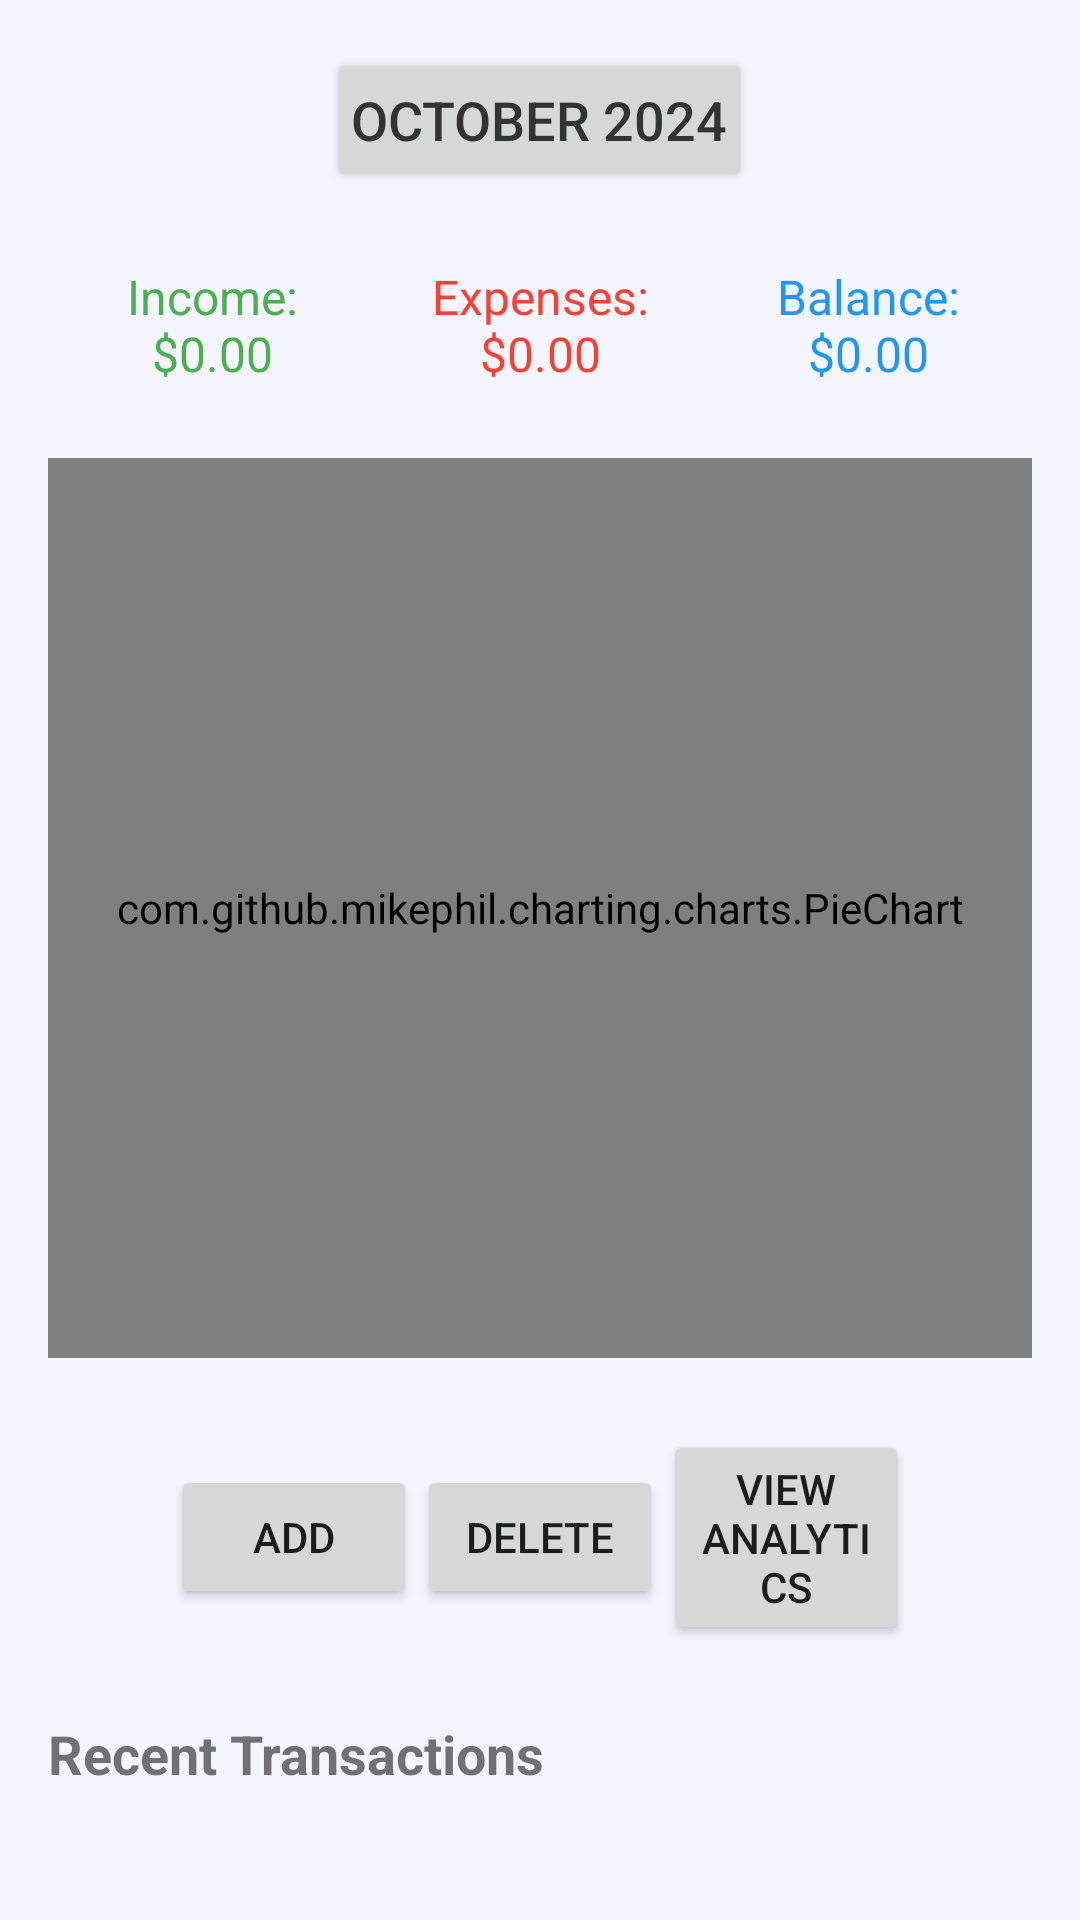

Produce the Android XML layout that renders to this screen, including the resource entries it uses.
<!-- AndroidManifest.xml: application theme Theme.IntelligenceExpenseTracker -->
<!-- res/layout/transaction_layout.xml -->
<LinearLayout
    xmlns:android="http://schemas.android.com/apk/res/android"
    xmlns:tools="http://schemas.android.com/tools"
    android:layout_width="match_parent"
    android:layout_height="match_parent"
    android:orientation="vertical"
    android:padding="16dp"
    android:background="#F5F5FF">

    
    <Button
        android:id="@+id/monthYearPicker"
        android:layout_width="wrap_content"
        android:layout_height="wrap_content"
        android:text="October 2024"
        android:textSize="18sp"
        android:textColor="#333"
        android:padding="8dp"
        android:layout_gravity="center"/>

    
    <LinearLayout
        android:layout_width="match_parent"
        android:layout_height="wrap_content"
        android:orientation="horizontal"
        android:gravity="center"
        android:layout_marginTop="16dp"
        android:weightSum="3">

        <TextView
            android:id="@+id/totalIncome"
            android:layout_width="0dp"
            android:layout_height="wrap_content"
            android:layout_weight="1"
            android:text="Income: $0.00"
            android:textSize="16sp"
            android:textColor="#4CAF50"
            android:gravity="center"
            android:padding="8dp"/>

        <TextView
            android:id="@+id/totalExpenses"
            android:layout_width="0dp"
            android:layout_height="wrap_content"
            android:layout_weight="1"
            android:text="Expenses: $0.00"
            android:textSize="16sp"
            android:textColor="#F44336"
            android:gravity="center"
            android:padding="8dp"/>

        <TextView
            android:id="@+id/balance"
            android:layout_width="0dp"
            android:layout_height="wrap_content"
            android:layout_weight="1"
            android:text="Balance: $0.00"
            android:textSize="16sp"
            android:textColor="#2196F3"
            android:gravity="center"
            android:padding="8dp"/>
    </LinearLayout>

    
    <com.github.mikephil.charting.charts.PieChart
        android:id="@+id/spendingChart"
        android:layout_width="match_parent"
        android:layout_height="300dp"
        android:layout_marginTop="16dp"/>

    
    <LinearLayout
        android:layout_width="match_parent"
        android:layout_height="wrap_content"
        android:orientation="horizontal"
        android:gravity="center"
        android:layout_marginTop="24dp"
        android:weightSum="4">

        <Button
            android:id="@+id/addTransaction"
            android:layout_width="0dp"
            android:layout_height="wrap_content"
            android:layout_weight="1"
            android:text="Add"/>

        <Button
            android:id="@+id/deleteTransaction"
            android:layout_width="0dp"
            android:layout_height="wrap_content"
            android:layout_weight="1"
            android:text="Delete"/>








        <Button
            android:id="@+id/viewReport"
            android:layout_width="0dp"
            android:layout_height="wrap_content"
            android:layout_weight="1"
            android:text="View Analytics"/>
    </LinearLayout>

    
    <TextView
        android:layout_width="wrap_content"
        android:layout_height="wrap_content"
        android:text="Recent Transactions"
        android:textSize="18sp"
        android:textStyle="bold"
        android:layout_marginTop="24dp"/>

    
    <androidx.recyclerview.widget.RecyclerView
        android:id="@+id/smsRecyclerView"
        android:layout_width="match_parent"
        android:layout_height="wrap_content"
        android:layout_marginTop="8dp"
        android:layout_marginBottom="16dp"/>
</LinearLayout>
<!-- resources referenced by this layout -->
<resources>
  <style name="Theme.IntelligenceExpenseTracker" parent="android:Theme.Material.Light.NoActionBar" />
</resources>
